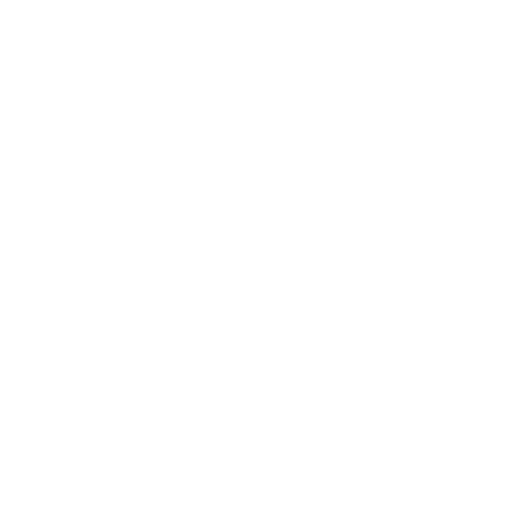
t = 0.00 s
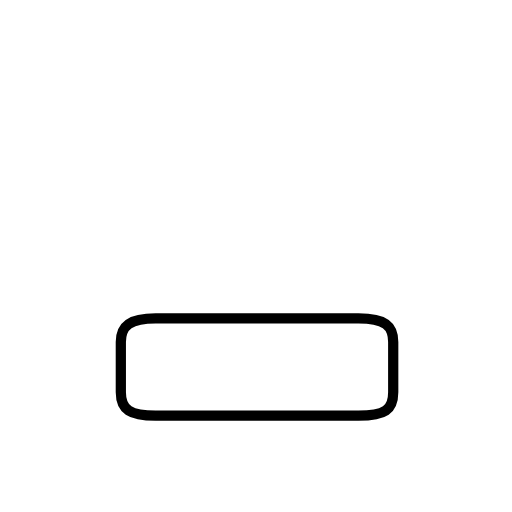
t = 2.05 s
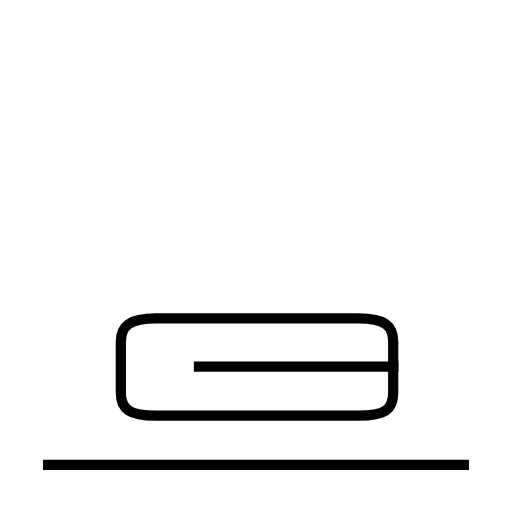
t = 3.90 s
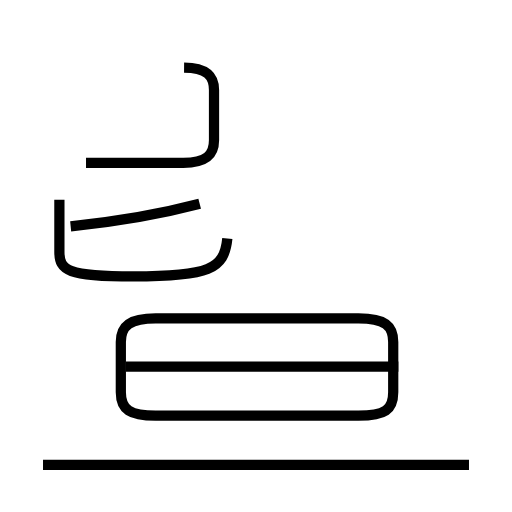
t = 5.91 s
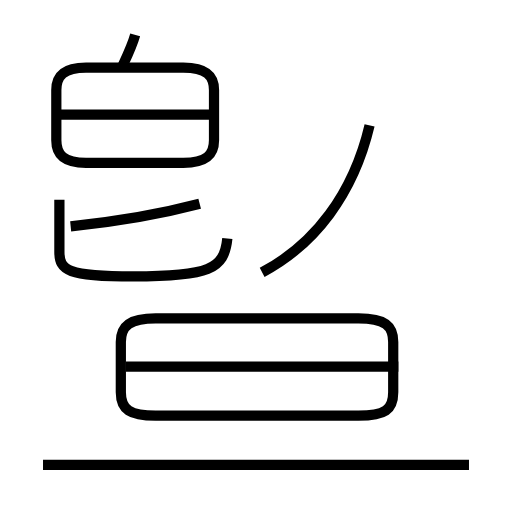
t = 7.70 s
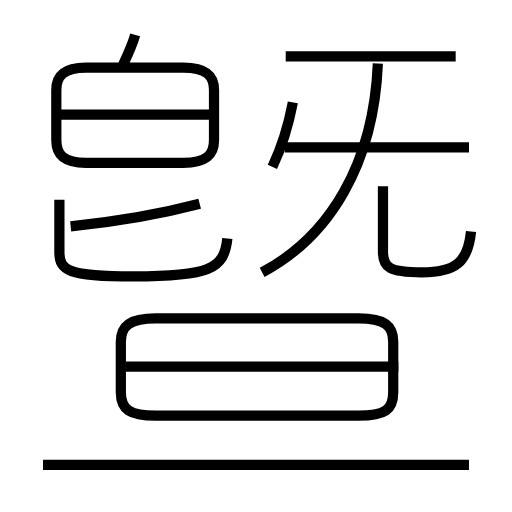
t = 9.68 s

The animated SVG that drew these frames (rendered in a browser with its animation timeline set to each time). Animation: 13 SMIL elements (animate=13); one cycle of 9.68 s.

<?xml version='1.0' encoding='utf-8'?>
<svg viewBox="0.0 -6.0 50.0 50.0" version="1.1" xmlns="http://www.w3.org/2000/svg"><rect x="-1000" y="-1000" width="2000" height="2000" stroke="white" fill="white" /><g style="fill:none;stroke:#000000;stroke-width:1"><path d="M 15.2 -3.4 L 35.0 -3.4 C 37.6 -3.4 38.4 -4.0 38.4 -5.7 L 38.4 -10.6 C 38.4 -12.2 37.6 -12.9 35.0 -12.9 L 15.2 -12.9 C 12.7 -12.9 11.8 -12.2 11.8 -10.6 L 11.8 -5.7 C 11.8 -4.0 12.7 -3.4 15.2 -3.4 Z " transform="translate(0.0 38.0)" stroke-dasharray="68.40053257581495" stroke-dashoffset="68.40053257581495"><animate attributeName="stroke-dashoffset" from="68.40053257581495" to="0" dur="2.0520159772744484s" begin="0s" fill="freeze" /></path><path d="M 45.8 1.4 L 4.2 1.4 " transform="translate(0.0 38.0)" stroke-dasharray="41.599999999999994" stroke-dashoffset="41.599999999999994"><animate attributeName="stroke-dashoffset" from="41.599999999999994" to="0" dur="1.2479999999999998s" begin="2.0520159772744484s" fill="freeze" /></path><path d="M 38.9 -8.2 L 12.3 -8.2 " transform="translate(0.0 38.0)" stroke-dasharray="26.599999999999998" stroke-dashoffset="26.599999999999998"><animate attributeName="stroke-dashoffset" from="26.599999999999998" to="0" dur="0.7979999999999999s" begin="3.300015977274448s" fill="freeze" /></path><path d="M 5.8 -24.5 L 5.8 -19.4 C 5.8 -17.6 6.6 -17.0 13.0 -17.0 C 20.4 -17.0 21.9 -17.7 22.2 -20.7 " transform="translate(0.0 38.0)" stroke-dasharray="24.677135071724805" stroke-dashoffset="24.677135071724805"><animate attributeName="stroke-dashoffset" from="24.677135071724805" to="0" dur="0.7403140521517442s" begin="4.098015977274448s" fill="freeze" /></path><path d="M 6.9 -21.9 C 10.9 -22.3 15.7 -23.1 19.5 -24.1 " transform="translate(0.0 38.0)" stroke-dasharray="12.802456394024329" stroke-dashoffset="12.802456394024329"><animate attributeName="stroke-dashoffset" from="12.802456394024329" to="0" dur="0.38407369182072987s" begin="4.838330029426192s" fill="freeze" /></path><path d="M 8.4 -28.1 L 17.9 -28.1 C 20.2 -28.1 20.9 -28.9 20.9 -30.3 L 20.9 -35.2 C 20.9 -36.6 20.2 -37.4 17.9 -37.4 L 8.4 -37.4 C 6.2 -37.4 5.5 -36.6 5.5 -35.2 L 5.5 -30.3 C 5.5 -28.9 6.2 -28.1 8.4 -28.1 Z " transform="translate(0.0 38.0)" stroke-dasharray="45.75799013668597" stroke-dashoffset="45.75799013668597"><animate attributeName="stroke-dashoffset" from="45.75799013668597" to="0" dur="1.372739704100579s" begin="5.222403721246922s" fill="freeze" /></path><path d="M 20.6 -32.8 L 5.7 -32.8 " transform="translate(0.0 38.0)" stroke-dasharray="14.900000000000002" stroke-dashoffset="14.900000000000002"><animate attributeName="stroke-dashoffset" from="14.900000000000002" to="0" dur="0.44700000000000006s" begin="6.5951434253475005s" fill="freeze" /></path><path d="M 11.8 -37.2 C 12.3 -38.3 12.9 -39.5 13.2 -40.6 " transform="translate(0.0 38.0)" stroke-dasharray="3.6811497285599994" stroke-dashoffset="3.6811497285599994"><animate attributeName="stroke-dashoffset" from="3.6811497285599994" to="0" dur="0.11043449185679997s" begin="7.042143425347501s" fill="freeze" /></path><path d="M 25.6 -17.4 C 32.2 -20.9 36.5 -28.0 36.9 -37.8 " transform="translate(0.0 38.0)" stroke-dasharray="24.453474589301347" stroke-dashoffset="24.453474589301347"><animate attributeName="stroke-dashoffset" from="24.453474589301347" to="0" dur="0.7336042376790404s" begin="7.152577917204301s" fill="freeze" /></path><path d="M 26.6 -27.7 C 27.5 -29.6 28.2 -31.9 28.6 -34.0 " transform="translate(0.0 38.0)" stroke-dasharray="6.626511592923388" stroke-dashoffset="6.626511592923388"><animate attributeName="stroke-dashoffset" from="6.626511592923388" to="0" dur="0.19879534778770164s" begin="7.8861821548833415s" fill="freeze" /></path><path d="M 46.0 -21.4 C 45.7 -18.4 44.5 -17.4 41.2 -17.4 C 38.0 -17.4 37.4 -17.9 37.4 -19.4 L 37.4 -25.8 " transform="translate(0.0 38.0)" stroke-dasharray="18.53570642970359" stroke-dashoffset="18.53570642970359"><animate attributeName="stroke-dashoffset" from="18.53570642970359" to="0" dur="0.5560711928911077s" begin="8.084977502671043s" fill="freeze" /></path><path d="M 45.8 -29.6 L 27.8 -29.6 " transform="translate(0.0 38.0)" stroke-dasharray="17.999999999999996" stroke-dashoffset="17.999999999999996"><animate attributeName="stroke-dashoffset" from="17.999999999999996" to="0" dur="0.5399999999999999s" begin="8.641048695562151s" fill="freeze" /></path><path d="M 44.5 -38.5 L 27.9 -38.5" transform="translate(0.0 38.0)" stroke-dasharray="16.6" stroke-dashoffset="16.6"><animate attributeName="stroke-dashoffset" from="16.6" to="0" dur="0.498s" begin="9.18104869556215s" fill="freeze" /></path></g></svg>
